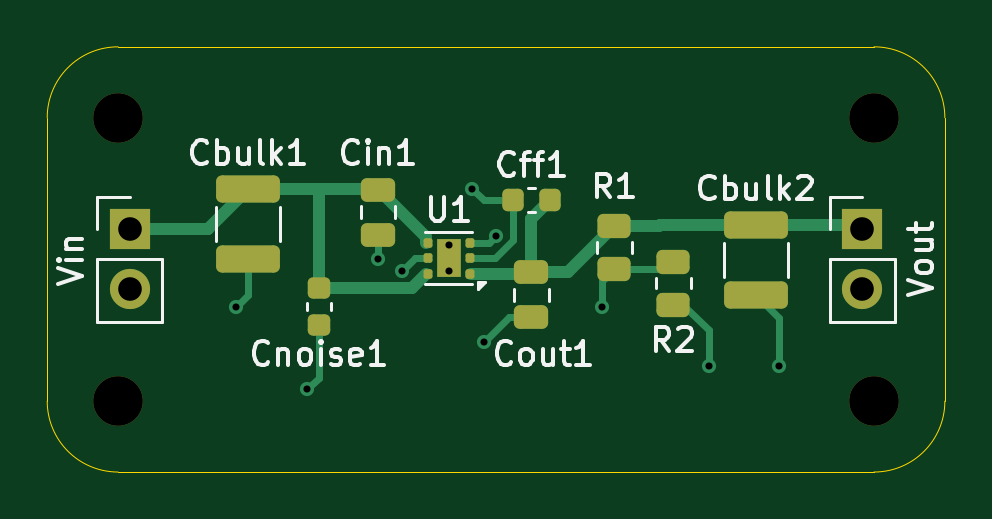
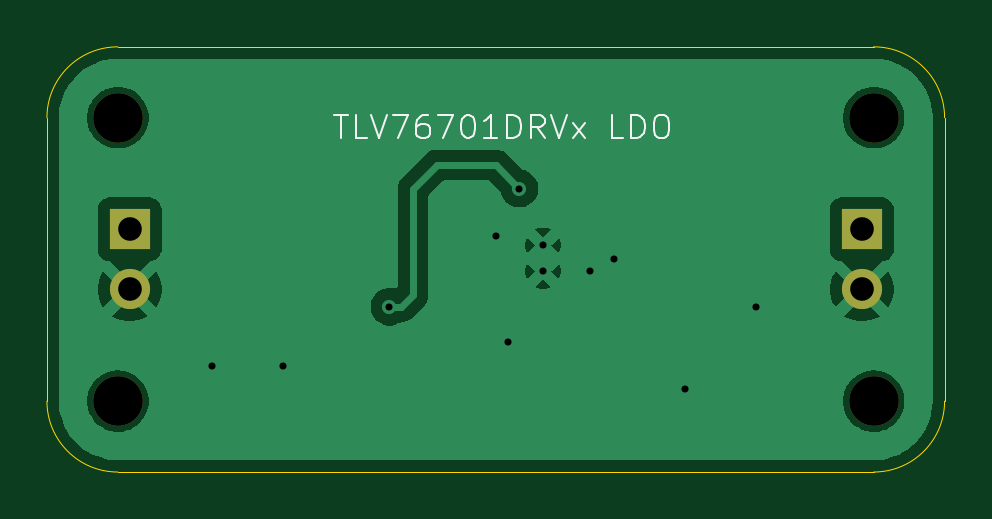
Circuit board: 11 layer files. Board 38.0 x 18.0 mm.
- bottom_copper: Project6-B_Cu.gbr (24538 bytes)
- bottom_mask: Project6-B_Mask.gbr (852 bytes)
- paste: Project6-B_Paste.gbr (451 bytes)
- bottom_silk: Project6-B_Silkscreen.gbr (6126 bytes)
- outline: Project6-Edge_Cuts.gbr (983 bytes)
- top_copper: Project6-F_Cu.gbr (6725 bytes)
- top_mask: Project6-F_Mask.gbr (2843 bytes)
- paste: Project6-F_Paste.gbr (2544 bytes)
- top_silk: Project6-F_Silkscreen.gbr (21265 bytes)
- drill: Project6-NPTH-drl.gbr (674 bytes)
- drill: Project6-PTH-drl.gbr (1084 bytes)

=== bottom_copper: Project6-B_Cu.gbr (24538 bytes, source omitted) ===
=== bottom_mask: Project6-B_Mask.gbr ===
%TF.GenerationSoftware,KiCad,Pcbnew,9.0.4*%
%TF.CreationDate,2025-10-07T06:11:54+05:30*%
%TF.ProjectId,Project6,50726f6a-6563-4743-962e-6b696361645f,rev?*%
%TF.SameCoordinates,Original*%
%TF.FileFunction,Soldermask,Bot*%
%TF.FilePolarity,Negative*%
%FSLAX46Y46*%
G04 Gerber Fmt 4.6, Leading zero omitted, Abs format (unit mm)*
G04 Created by KiCad (PCBNEW 9.0.4) date 2025-10-07 06:11:54*
%MOMM*%
%LPD*%
G01*
G04 APERTURE LIST*
%ADD10C,2.100000*%
%ADD11R,1.700000X1.700000*%
%ADD12C,1.700000*%
G04 APERTURE END LIST*
D10*
%TO.C,H4*%
X135500000Y-89500000D03*
%TD*%
%TO.C,H3*%
X135500000Y-77500000D03*
%TD*%
%TO.C,H2*%
X103500000Y-89500000D03*
%TD*%
%TO.C,H1*%
X103500000Y-77500000D03*
%TD*%
D11*
%TO.C,Vout*%
X135000000Y-82225000D03*
D12*
X135000000Y-84765000D03*
%TD*%
D11*
%TO.C,Vin*%
X104000000Y-82225000D03*
D12*
X104000000Y-84765000D03*
%TD*%
M02*

=== paste: Project6-B_Paste.gbr ===
%TF.GenerationSoftware,KiCad,Pcbnew,9.0.4*%
%TF.CreationDate,2025-10-07T06:11:54+05:30*%
%TF.ProjectId,Project6,50726f6a-6563-4743-962e-6b696361645f,rev?*%
%TF.SameCoordinates,Original*%
%TF.FileFunction,Paste,Bot*%
%TF.FilePolarity,Positive*%
%FSLAX46Y46*%
G04 Gerber Fmt 4.6, Leading zero omitted, Abs format (unit mm)*
G04 Created by KiCad (PCBNEW 9.0.4) date 2025-10-07 06:11:54*
%MOMM*%
%LPD*%
G01*
G04 APERTURE LIST*
G04 APERTURE END LIST*
M02*

=== bottom_silk: Project6-B_Silkscreen.gbr ===
%TF.GenerationSoftware,KiCad,Pcbnew,9.0.4*%
%TF.CreationDate,2025-10-07T06:11:54+05:30*%
%TF.ProjectId,Project6,50726f6a-6563-4743-962e-6b696361645f,rev?*%
%TF.SameCoordinates,Original*%
%TF.FileFunction,Legend,Bot*%
%TF.FilePolarity,Positive*%
%FSLAX46Y46*%
G04 Gerber Fmt 4.6, Leading zero omitted, Abs format (unit mm)*
G04 Created by KiCad (PCBNEW 9.0.4) date 2025-10-07 06:11:54*
%MOMM*%
%LPD*%
G01*
G04 APERTURE LIST*
%ADD10C,0.100000*%
G04 APERTURE END LIST*
D10*
X126338972Y-77372419D02*
X125767544Y-77372419D01*
X126053258Y-78372419D02*
X126053258Y-77372419D01*
X124958020Y-78372419D02*
X125434210Y-78372419D01*
X125434210Y-78372419D02*
X125434210Y-77372419D01*
X124767543Y-77372419D02*
X124434210Y-78372419D01*
X124434210Y-78372419D02*
X124100877Y-77372419D01*
X123862781Y-77372419D02*
X123196115Y-77372419D01*
X123196115Y-77372419D02*
X123624686Y-78372419D01*
X122386591Y-77372419D02*
X122577067Y-77372419D01*
X122577067Y-77372419D02*
X122672305Y-77420038D01*
X122672305Y-77420038D02*
X122719924Y-77467657D01*
X122719924Y-77467657D02*
X122815162Y-77610514D01*
X122815162Y-77610514D02*
X122862781Y-77800990D01*
X122862781Y-77800990D02*
X122862781Y-78181942D01*
X122862781Y-78181942D02*
X122815162Y-78277180D01*
X122815162Y-78277180D02*
X122767543Y-78324800D01*
X122767543Y-78324800D02*
X122672305Y-78372419D01*
X122672305Y-78372419D02*
X122481829Y-78372419D01*
X122481829Y-78372419D02*
X122386591Y-78324800D01*
X122386591Y-78324800D02*
X122338972Y-78277180D01*
X122338972Y-78277180D02*
X122291353Y-78181942D01*
X122291353Y-78181942D02*
X122291353Y-77943847D01*
X122291353Y-77943847D02*
X122338972Y-77848609D01*
X122338972Y-77848609D02*
X122386591Y-77800990D01*
X122386591Y-77800990D02*
X122481829Y-77753371D01*
X122481829Y-77753371D02*
X122672305Y-77753371D01*
X122672305Y-77753371D02*
X122767543Y-77800990D01*
X122767543Y-77800990D02*
X122815162Y-77848609D01*
X122815162Y-77848609D02*
X122862781Y-77943847D01*
X121958019Y-77372419D02*
X121291353Y-77372419D01*
X121291353Y-77372419D02*
X121719924Y-78372419D01*
X120719924Y-77372419D02*
X120624686Y-77372419D01*
X120624686Y-77372419D02*
X120529448Y-77420038D01*
X120529448Y-77420038D02*
X120481829Y-77467657D01*
X120481829Y-77467657D02*
X120434210Y-77562895D01*
X120434210Y-77562895D02*
X120386591Y-77753371D01*
X120386591Y-77753371D02*
X120386591Y-77991466D01*
X120386591Y-77991466D02*
X120434210Y-78181942D01*
X120434210Y-78181942D02*
X120481829Y-78277180D01*
X120481829Y-78277180D02*
X120529448Y-78324800D01*
X120529448Y-78324800D02*
X120624686Y-78372419D01*
X120624686Y-78372419D02*
X120719924Y-78372419D01*
X120719924Y-78372419D02*
X120815162Y-78324800D01*
X120815162Y-78324800D02*
X120862781Y-78277180D01*
X120862781Y-78277180D02*
X120910400Y-78181942D01*
X120910400Y-78181942D02*
X120958019Y-77991466D01*
X120958019Y-77991466D02*
X120958019Y-77753371D01*
X120958019Y-77753371D02*
X120910400Y-77562895D01*
X120910400Y-77562895D02*
X120862781Y-77467657D01*
X120862781Y-77467657D02*
X120815162Y-77420038D01*
X120815162Y-77420038D02*
X120719924Y-77372419D01*
X119434210Y-78372419D02*
X120005638Y-78372419D01*
X119719924Y-78372419D02*
X119719924Y-77372419D01*
X119719924Y-77372419D02*
X119815162Y-77515276D01*
X119815162Y-77515276D02*
X119910400Y-77610514D01*
X119910400Y-77610514D02*
X120005638Y-77658133D01*
X119005638Y-78372419D02*
X119005638Y-77372419D01*
X119005638Y-77372419D02*
X118767543Y-77372419D01*
X118767543Y-77372419D02*
X118624686Y-77420038D01*
X118624686Y-77420038D02*
X118529448Y-77515276D01*
X118529448Y-77515276D02*
X118481829Y-77610514D01*
X118481829Y-77610514D02*
X118434210Y-77800990D01*
X118434210Y-77800990D02*
X118434210Y-77943847D01*
X118434210Y-77943847D02*
X118481829Y-78134323D01*
X118481829Y-78134323D02*
X118529448Y-78229561D01*
X118529448Y-78229561D02*
X118624686Y-78324800D01*
X118624686Y-78324800D02*
X118767543Y-78372419D01*
X118767543Y-78372419D02*
X119005638Y-78372419D01*
X117434210Y-78372419D02*
X117767543Y-77896228D01*
X118005638Y-78372419D02*
X118005638Y-77372419D01*
X118005638Y-77372419D02*
X117624686Y-77372419D01*
X117624686Y-77372419D02*
X117529448Y-77420038D01*
X117529448Y-77420038D02*
X117481829Y-77467657D01*
X117481829Y-77467657D02*
X117434210Y-77562895D01*
X117434210Y-77562895D02*
X117434210Y-77705752D01*
X117434210Y-77705752D02*
X117481829Y-77800990D01*
X117481829Y-77800990D02*
X117529448Y-77848609D01*
X117529448Y-77848609D02*
X117624686Y-77896228D01*
X117624686Y-77896228D02*
X118005638Y-77896228D01*
X117148495Y-77372419D02*
X116815162Y-78372419D01*
X116815162Y-78372419D02*
X116481829Y-77372419D01*
X116243733Y-78372419D02*
X115719924Y-77705752D01*
X116243733Y-77705752D02*
X115719924Y-78372419D01*
X114100876Y-78372419D02*
X114577066Y-78372419D01*
X114577066Y-78372419D02*
X114577066Y-77372419D01*
X113767542Y-78372419D02*
X113767542Y-77372419D01*
X113767542Y-77372419D02*
X113529447Y-77372419D01*
X113529447Y-77372419D02*
X113386590Y-77420038D01*
X113386590Y-77420038D02*
X113291352Y-77515276D01*
X113291352Y-77515276D02*
X113243733Y-77610514D01*
X113243733Y-77610514D02*
X113196114Y-77800990D01*
X113196114Y-77800990D02*
X113196114Y-77943847D01*
X113196114Y-77943847D02*
X113243733Y-78134323D01*
X113243733Y-78134323D02*
X113291352Y-78229561D01*
X113291352Y-78229561D02*
X113386590Y-78324800D01*
X113386590Y-78324800D02*
X113529447Y-78372419D01*
X113529447Y-78372419D02*
X113767542Y-78372419D01*
X112577066Y-77372419D02*
X112386590Y-77372419D01*
X112386590Y-77372419D02*
X112291352Y-77420038D01*
X112291352Y-77420038D02*
X112196114Y-77515276D01*
X112196114Y-77515276D02*
X112148495Y-77705752D01*
X112148495Y-77705752D02*
X112148495Y-78039085D01*
X112148495Y-78039085D02*
X112196114Y-78229561D01*
X112196114Y-78229561D02*
X112291352Y-78324800D01*
X112291352Y-78324800D02*
X112386590Y-78372419D01*
X112386590Y-78372419D02*
X112577066Y-78372419D01*
X112577066Y-78372419D02*
X112672304Y-78324800D01*
X112672304Y-78324800D02*
X112767542Y-78229561D01*
X112767542Y-78229561D02*
X112815161Y-78039085D01*
X112815161Y-78039085D02*
X112815161Y-77705752D01*
X112815161Y-77705752D02*
X112767542Y-77515276D01*
X112767542Y-77515276D02*
X112672304Y-77420038D01*
X112672304Y-77420038D02*
X112577066Y-77372419D01*
M02*

=== outline: Project6-Edge_Cuts.gbr ===
%TF.GenerationSoftware,KiCad,Pcbnew,9.0.4*%
%TF.CreationDate,2025-10-07T06:11:54+05:30*%
%TF.ProjectId,Project6,50726f6a-6563-4743-962e-6b696361645f,rev?*%
%TF.SameCoordinates,Original*%
%TF.FileFunction,Profile,NP*%
%FSLAX46Y46*%
G04 Gerber Fmt 4.6, Leading zero omitted, Abs format (unit mm)*
G04 Created by KiCad (PCBNEW 9.0.4) date 2025-10-07 06:11:54*
%MOMM*%
%LPD*%
G01*
G04 APERTURE LIST*
%TA.AperFunction,Profile*%
%ADD10C,0.050000*%
%TD*%
G04 APERTURE END LIST*
D10*
X100500000Y-89500000D02*
X100500000Y-77500000D01*
X138500000Y-89500000D02*
X138500000Y-77500000D01*
X103500000Y-92500000D02*
X135500000Y-92500000D01*
X103500000Y-74500000D02*
X135500000Y-74500000D01*
X100500000Y-77500000D02*
G75*
G02*
X103500000Y-74500000I3000000J0D01*
G01*
X103500000Y-92500000D02*
G75*
G02*
X100500000Y-89500000I0J3000000D01*
G01*
X138500000Y-89500000D02*
G75*
G02*
X135500000Y-92500000I-3000000J0D01*
G01*
X135500000Y-74500000D02*
G75*
G02*
X138500000Y-77500000I0J-3000000D01*
G01*
M02*

=== top_copper: Project6-F_Cu.gbr (6725 bytes, source omitted) ===
=== top_mask: Project6-F_Mask.gbr (2843 bytes, source withheld) ===
=== paste: Project6-F_Paste.gbr (2544 bytes, source withheld) ===
=== top_silk: Project6-F_Silkscreen.gbr (21265 bytes, source omitted) ===
=== drill: Project6-NPTH-drl.gbr ===
%TF.GenerationSoftware,KiCad,Pcbnew,9.0.4*%
%TF.CreationDate,2025-10-07T06:12:06+05:30*%
%TF.ProjectId,Project6,50726f6a-6563-4743-962e-6b696361645f,rev?*%
%TF.SameCoordinates,Original*%
%TF.FileFunction,NonPlated,1,2,NPTH,Drill*%
%TF.FilePolarity,Positive*%
%FSLAX46Y46*%
G04 Gerber Fmt 4.6, Leading zero omitted, Abs format (unit mm)*
G04 Created by KiCad (PCBNEW 9.0.4) date 2025-10-07 06:12:06*
%MOMM*%
%LPD*%
G01*
G04 APERTURE LIST*
%TA.AperFunction,ComponentDrill*%
%ADD10C,2.100000*%
%TD*%
G04 APERTURE END LIST*
D10*
%TO.C,H1*%
X103500000Y-77500000D03*
%TO.C,H2*%
X103500000Y-89500000D03*
%TO.C,H3*%
X135500000Y-77500000D03*
%TO.C,H4*%
X135500000Y-89500000D03*
M02*

=== drill: Project6-PTH-drl.gbr ===
%TF.GenerationSoftware,KiCad,Pcbnew,9.0.4*%
%TF.CreationDate,2025-10-07T06:12:06+05:30*%
%TF.ProjectId,Project6,50726f6a-6563-4743-962e-6b696361645f,rev?*%
%TF.SameCoordinates,Original*%
%TF.FileFunction,Plated,1,2,PTH,Drill*%
%TF.FilePolarity,Positive*%
%FSLAX46Y46*%
G04 Gerber Fmt 4.6, Leading zero omitted, Abs format (unit mm)*
G04 Created by KiCad (PCBNEW 9.0.4) date 2025-10-07 06:12:06*
%MOMM*%
%LPD*%
G01*
G04 APERTURE LIST*
%TA.AperFunction,ViaDrill*%
%ADD10C,0.300000*%
%TD*%
%TA.AperFunction,ComponentDrill*%
%ADD11C,0.300000*%
%TD*%
%TA.AperFunction,ComponentDrill*%
%ADD12C,1.000000*%
%TD*%
G04 APERTURE END LIST*
D10*
X108500000Y-85500000D03*
X111500000Y-89000000D03*
X114500000Y-83500000D03*
X115500000Y-83975000D03*
X118500000Y-80500000D03*
X119000000Y-87000000D03*
X119500000Y-82500000D03*
X124000000Y-85500000D03*
X128500000Y-88000000D03*
X131500000Y-88000000D03*
D11*
%TO.C,U1*%
X117500000Y-82900000D03*
X117500000Y-84000000D03*
D12*
%TO.C,Vin*%
X104000000Y-82225000D03*
X104000000Y-84765000D03*
%TO.C,Vout*%
X135000000Y-82225000D03*
X135000000Y-84765000D03*
M02*

